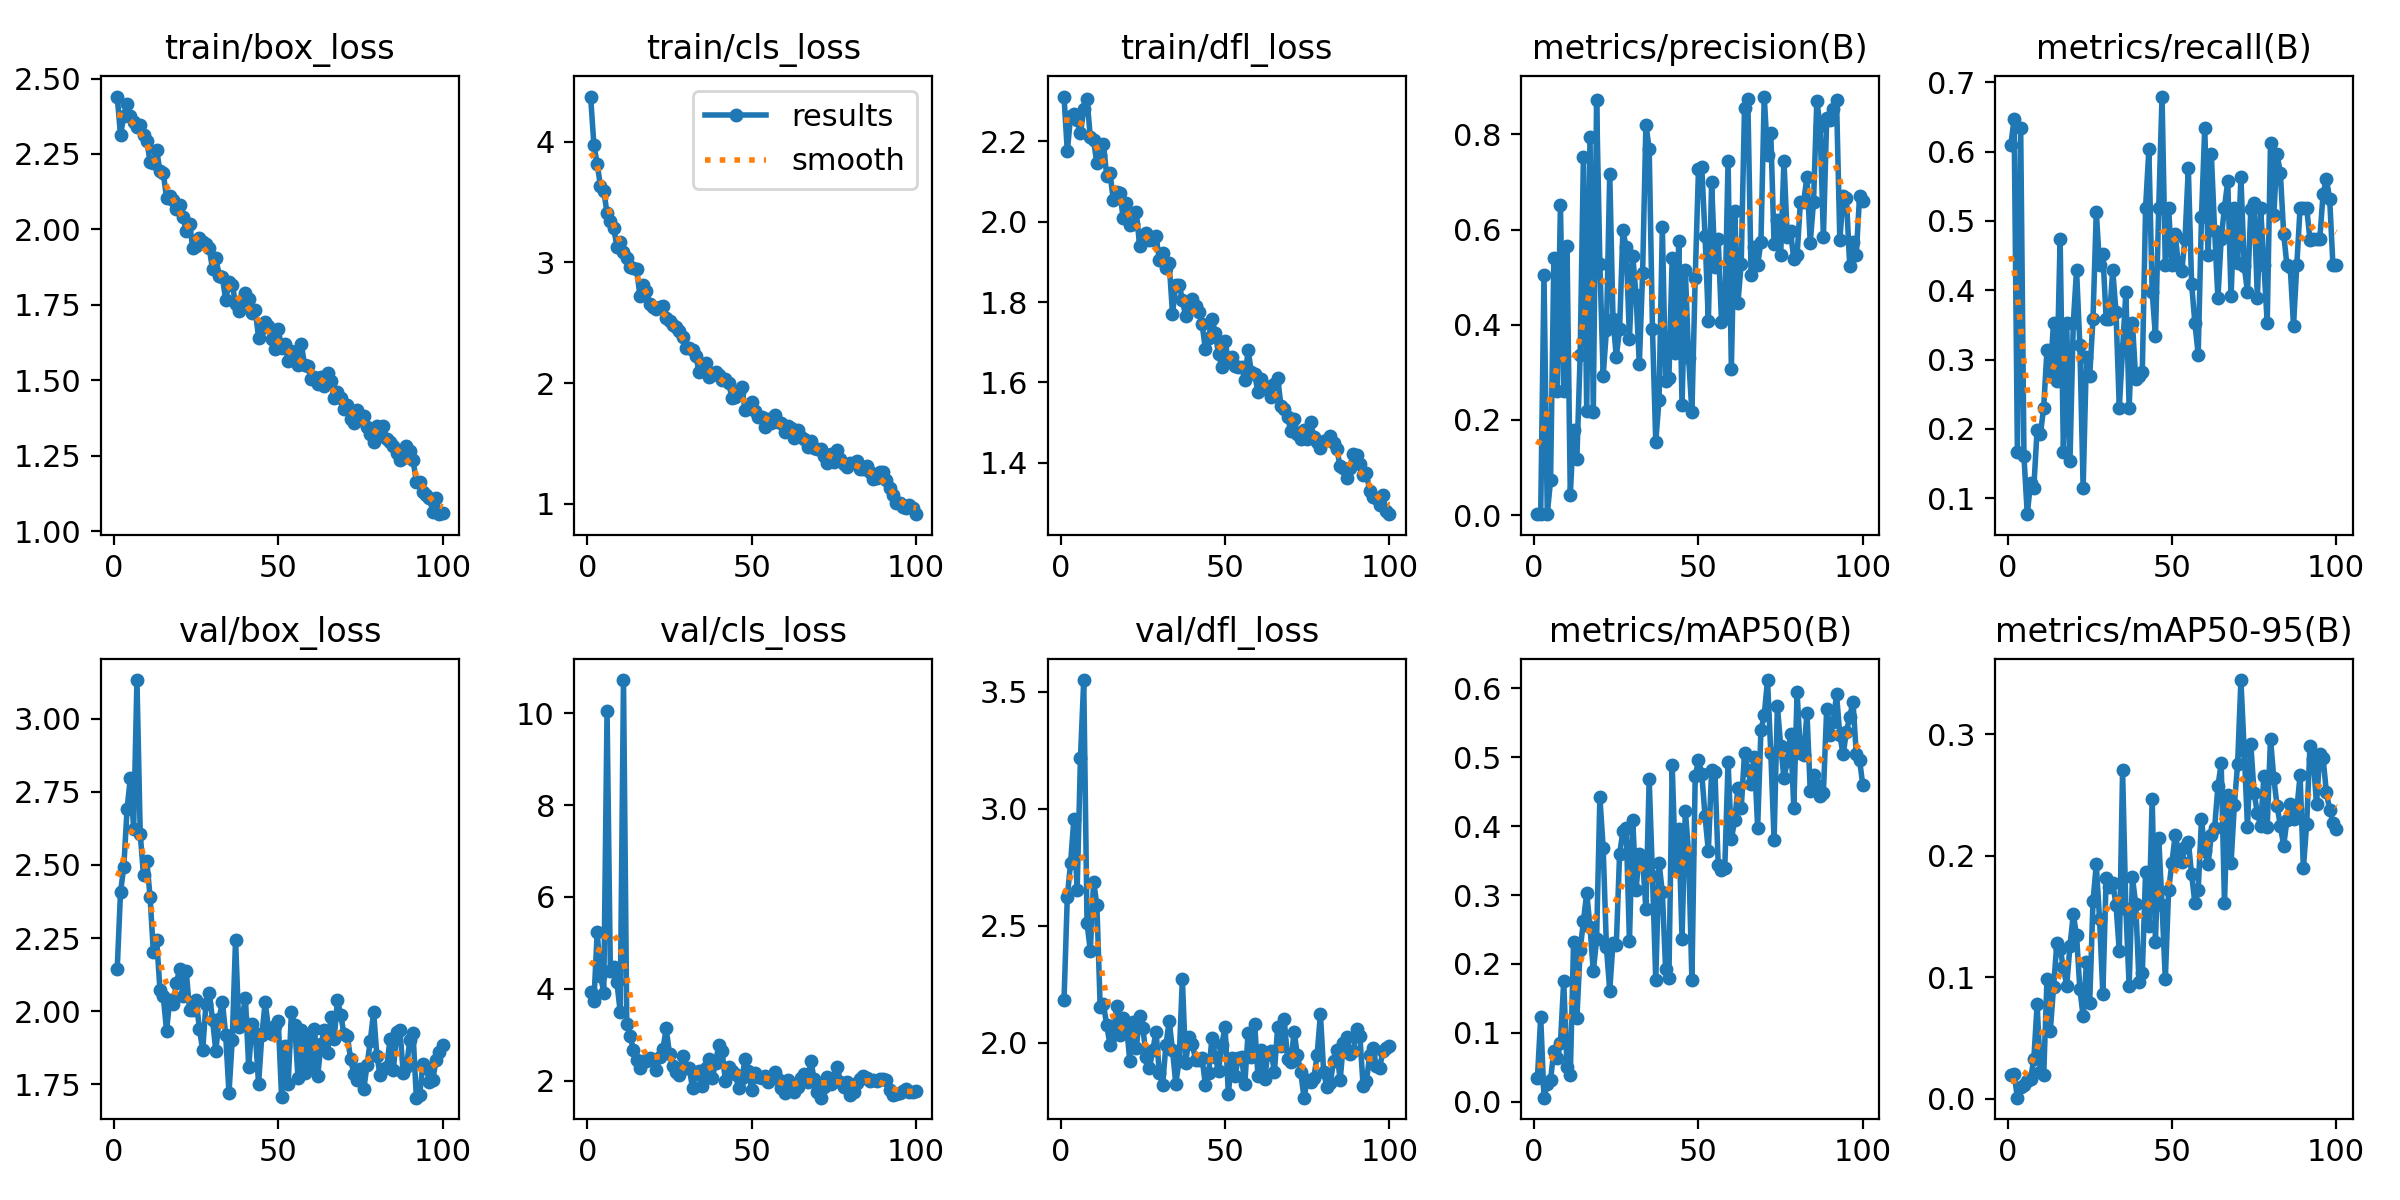

Data behind this chart, as committed beside it:
epoch, time, train/box_loss, train/cls_loss, train/dfl_loss, metrics/precision(B), metrics/recall(B), metrics/mAP50(B), metrics/mAP50-95(B), val/box_loss, val/cls_loss, val/dfl_loss, lr/pg0, lr/pg1, lr/pg2
1, 4.145, 2.44, 4.376, 2.311, 0.00196, 0.609, 0.03444, 0.01973, 2.145, 3.94, 2.181, 0.0003501, 0.0003501, 0.0003501
2, 7.804, 2.313, 3.974, 2.175, 0.00247, 0.6474, 0.1228, 0.02039, 2.407, 3.729, 2.623, 0.0007097, 0.0007097, 0.0007097
3, 11.15, 2.375, 3.818, 2.262, 0.5048, 0.1667, 0.00599, 0.00103, 2.493, 5.24, 2.769, 0.001062, 0.001062, 0.001062
4, 14.58, 2.414, 3.633, 2.267, 0.00237, 0.6346, 0.02537, 0.01005, 2.691, 4.293, 2.956, 0.001407, 0.001407, 0.001407
5, 18.01, 2.376, 3.595, 2.253, 0.07301, 0.1603, 0.03216, 0.01151, 2.797, 3.919, 2.654, 0.001601, 0.001601, 0.001601
6, 21.47, 2.355, 3.409, 2.22, 0.5397, 0.07692, 0.074, 0.01453, 2.624, 10.05, 3.217, 0.001584, 0.001584, 0.001584
7, 24.59, 2.34, 3.345, 2.28, 0.2603, 0.1218, 0.06358, 0.01634, 3.132, 4.394, 3.55, 0.001568, 0.001568, 0.001568
8, 28.05, 2.346, 3.29, 2.304, 0.6522, 0.1154, 0.08471, 0.03265, 2.606, 4.473, 2.511, 0.001551, 0.001551, 0.001551
9, 31.34, 2.312, 3.132, 2.21, 0.2605, 0.1987, 0.1751, 0.07768, 2.464, 4.142, 2.393, 0.001535, 0.001535, 0.001535
10, 34.54, 2.293, 3.174, 2.202, 0.5651, 0.1923, 0.05047, 0.02232, 2.512, 3.506, 2.687, 0.001518, 0.001518, 0.001518
11, 37.62, 2.224, 3.085, 2.146, 0.04316, 0.2308, 0.03876, 0.01952, 2.391, 10.72, 2.589, 0.001502, 0.001502, 0.001502
12, 40.77, 2.221, 3.039, 2.166, 0.1791, 0.3141, 0.2317, 0.09824, 2.201, 3.242, 2.154, 0.001485, 0.001485, 0.001485
13, 43.97, 2.263, 2.959, 2.192, 0.1171, 0.2821, 0.121, 0.05548, 2.244, 2.983, 2.164, 0.001469, 0.001469, 0.001469
14, 47.29, 2.192, 2.952, 2.114, 0.3358, 0.3526, 0.2198, 0.09205, 2.074, 2.684, 2.075, 0.001452, 0.001452, 0.001452
15, 50.94, 2.187, 2.942, 2.12, 0.7524, 0.2692, 0.2623, 0.128, 2.053, 2.463, 1.989, 0.001436, 0.001436, 0.001436
16, 54.15, 2.105, 2.726, 2.053, 0.218, 0.4744, 0.3028, 0.1234, 1.933, 2.289, 2.034, 0.001419, 0.001419, 0.001419
17, 57.37, 2.111, 2.812, 2.073, 0.7947, 0.1667, 0.2541, 0.1082, 2.038, 2.436, 2.155, 0.001403, 0.001403, 0.001403
18, 60.63, 2.098, 2.76, 2.071, 0.2169, 0.3526, 0.1892, 0.09311, 2.024, 2.439, 2.032, 0.001386, 0.001386, 0.001386
19, 64.03, 2.068, 2.657, 2.009, 0.8719, 0.1538, 0.2358, 0.1258, 2.096, 2.509, 2.105, 0.00137, 0.00137, 0.00137
20, 67.22, 2.079, 2.627, 2.046, 0.5287, 0.3526, 0.4418, 0.1518, 2.145, 2.447, 2.076, 0.001353, 0.001353, 0.001353
21, 70.39, 2.04, 2.614, 1.992, 0.293, 0.4295, 0.3686, 0.1348, 2.053, 2.245, 1.923, 0.001337, 0.001337, 0.001337
22, 73.62, 1.996, 2.629, 1.994, 0.3891, 0.3205, 0.2241, 0.09044, 2.136, 2.523, 2.087, 0.00132, 0.00132, 0.00132
23, 76.83, 2.016, 2.636, 2.023, 0.7166, 0.1154, 0.1613, 0.06797, 2.003, 2.699, 1.979, 0.001304, 0.001304, 0.001304
24, 80.07, 1.938, 2.537, 1.941, 0.4112, 0.3042, 0.2309, 0.1124, 2.004, 3.141, 2.113, 0.001287, 0.001287, 0.001287
25, 83.4, 1.946, 2.513, 1.954, 0.333, 0.2767, 0.2281, 0.0793, 2.038, 2.584, 2.062, 0.001271, 0.001271, 0.001271
26, 86.72, 1.971, 2.485, 1.972, 0.3914, 0.359, 0.3597, 0.1625, 1.941, 2.317, 1.94, 0.001254, 0.001254, 0.001254
27, 89.92, 1.958, 2.465, 1.955, 0.5981, 0.5128, 0.3922, 0.1928, 1.867, 2.2, 1.892, 0.001238, 0.001238, 0.001238
28, 93.43, 1.95, 2.428, 1.954, 0.563, 0.4359, 0.3979, 0.1477, 2.025, 2.136, 1.969, 0.001221, 0.001221, 0.001221
29, 97.1, 1.937, 2.384, 1.965, 0.3711, 0.4525, 0.2335, 0.08628, 2.063, 2.533, 2.046, 0.001205, 0.001205, 0.001205
30, 100.6, 1.868, 2.294, 1.905, 0.5451, 0.359, 0.4084, 0.1816, 1.971, 2.292, 1.872, 0.001188, 0.001188, 0.001188
31, 104.3, 1.906, 2.288, 1.923, 0.4618, 0.359, 0.3078, 0.174, 1.864, 2.281, 1.818, 0.001172, 0.001172, 0.001172
32, 107.7, 1.845, 2.276, 1.885, 0.3172, 0.4295, 0.3602, 0.1775, 1.974, 1.852, 1.99, 0.001155, 0.001155, 0.001155
33, 111.2, 1.843, 2.224, 1.896, 0.5078, 0.3687, 0.3523, 0.1598, 2.032, 2.16, 2.093, 0.001139, 0.001139, 0.001139
34, 114.5, 1.764, 2.094, 1.772, 0.82, 0.2308, 0.2794, 0.1215, 1.919, 2.206, 1.969, 0.001122, 0.001122, 0.001122
35, 118.2, 1.827, 2.127, 1.841, 0.7702, 0.315, 0.4679, 0.2705, 1.719, 1.89, 1.825, 0.001106, 0.001106, 0.001106
36, 121.7, 1.817, 2.164, 1.843, 0.3912, 0.3974, 0.3283, 0.1561, 1.903, 2.285, 1.921, 0.001089, 0.001089, 0.001089
37, 125, 1.753, 2.05, 1.806, 0.1534, 0.2308, 0.1766, 0.09258, 2.244, 2.467, 2.273, 0.001073, 0.001073, 0.001073
38, 128.2, 1.73, 2.066, 1.764, 0.2426, 0.3526, 0.3467, 0.1824, 1.946, 2.063, 1.911, 0.001056, 0.001056, 0.001056
39, 131.6, 1.763, 2.092, 1.789, 0.6056, 0.2715, 0.3042, 0.1599, 1.976, 2.393, 2.023, 0.00104, 0.00104, 0.00104
40, 134.9, 1.788, 2.07, 1.808, 0.2815, 0.2756, 0.1922, 0.09625, 2.045, 2.786, 1.996, 0.001023, 0.001023, 0.001023
41, 138, 1.769, 2.028, 1.79, 0.2881, 0.2821, 0.1797, 0.1034, 1.808, 2.646, 1.928, 0.001007, 0.001007, 0.001007
42, 141.2, 1.721, 2.03, 1.775, 0.5404, 0.5192, 0.4881, 0.1867, 1.958, 2, 1.926, 0.0009904, 0.0009904, 0.0009904
43, 144.4, 1.734, 2.003, 1.746, 0.3414, 0.6033, 0.3377, 0.1424, 1.927, 2.313, 1.933, 0.0009739, 0.0009739, 0.0009739
44, 147.6, 1.64, 1.877, 1.682, 0.5765, 0.3974, 0.3962, 0.2469, 1.752, 2.225, 1.821, 0.0009574, 0.0009574, 0.0009574
45, 150.8, 1.673, 1.886, 1.711, 0.232, 0.3334, 0.2367, 0.1293, 1.918, 2.141, 1.87, 0.0009409, 0.0009409, 0.0009409
46, 154, 1.693, 1.924, 1.759, 0.5151, 0.5192, 0.4224, 0.2144, 2.03, 1.857, 2.019, 0.0009244, 0.0009244, 0.0009244
47, 157.3, 1.679, 1.97, 1.724, 0.3297, 0.6795, 0.3603, 0.1597, 1.944, 2.056, 1.94, 0.0009078, 0.0009078, 0.0009078
48, 160.5, 1.635, 1.777, 1.671, 0.2161, 0.4359, 0.1762, 0.09837, 1.923, 2.477, 1.878, 0.0008913, 0.0008913, 0.0008913
49, 163.7, 1.602, 1.791, 1.639, 0.4979, 0.5192, 0.4723, 0.1719, 1.948, 2.227, 1.991, 0.0008748, 0.0008748, 0.0008748
50, 167.2, 1.668, 1.842, 1.703, 0.7271, 0.4359, 0.4954, 0.1939, 1.965, 1.811, 2.069, 0.0008583, 0.0008583, 0.0008583
51, 170.4, 1.608, 1.771, 1.653, 0.7311, 0.4808, 0.476, 0.217, 1.708, 2.184, 1.779, 0.0008418, 0.0008418, 0.0008418
52, 173.6, 1.618, 1.717, 1.662, 0.5857, 0.4359, 0.4141, 0.2042, 1.88, 2.094, 1.936, 0.0008253, 0.0008253, 0.0008253
53, 176.9, 1.565, 1.721, 1.642, 0.4074, 0.4282, 0.3636, 0.1948, 1.751, 2.06, 1.856, 0.0008088, 0.0008088, 0.0008088
54, 180.1, 1.596, 1.636, 1.638, 0.6995, 0.4744, 0.4818, 0.2069, 1.996, 2.1, 1.933, 0.0007923, 0.0007923, 0.0007923
55, 183.3, 1.57, 1.698, 1.639, 0.5214, 0.5762, 0.4788, 0.2117, 1.952, 1.968, 1.941, 0.0007758, 0.0007758, 0.0007758
56, 186.5, 1.551, 1.669, 1.606, 0.5794, 0.4094, 0.3436, 0.1848, 1.771, 2.094, 1.824, 0.0007593, 0.0007593, 0.0007593
57, 189.7, 1.62, 1.734, 1.68, 0.4068, 0.3526, 0.3362, 0.1609, 1.937, 2.193, 2.043, 0.0007428, 0.0007428, 0.0007428
58, 193.2, 1.549, 1.674, 1.626, 0.4174, 0.3072, 0.339, 0.1715, 1.789, 2.042, 1.94, 0.0007263, 0.0007263, 0.0007263
59, 196.8, 1.547, 1.665, 1.621, 0.7447, 0.5053, 0.4934, 0.2301, 1.917, 1.855, 2.081, 0.0007098, 0.0007098, 0.0007098
60, 200.2, 1.502, 1.593, 1.576, 0.308, 0.6346, 0.3806, 0.2037, 1.805, 1.745, 1.858, 0.0006933, 0.0006933, 0.0006933
... 40 more rows
